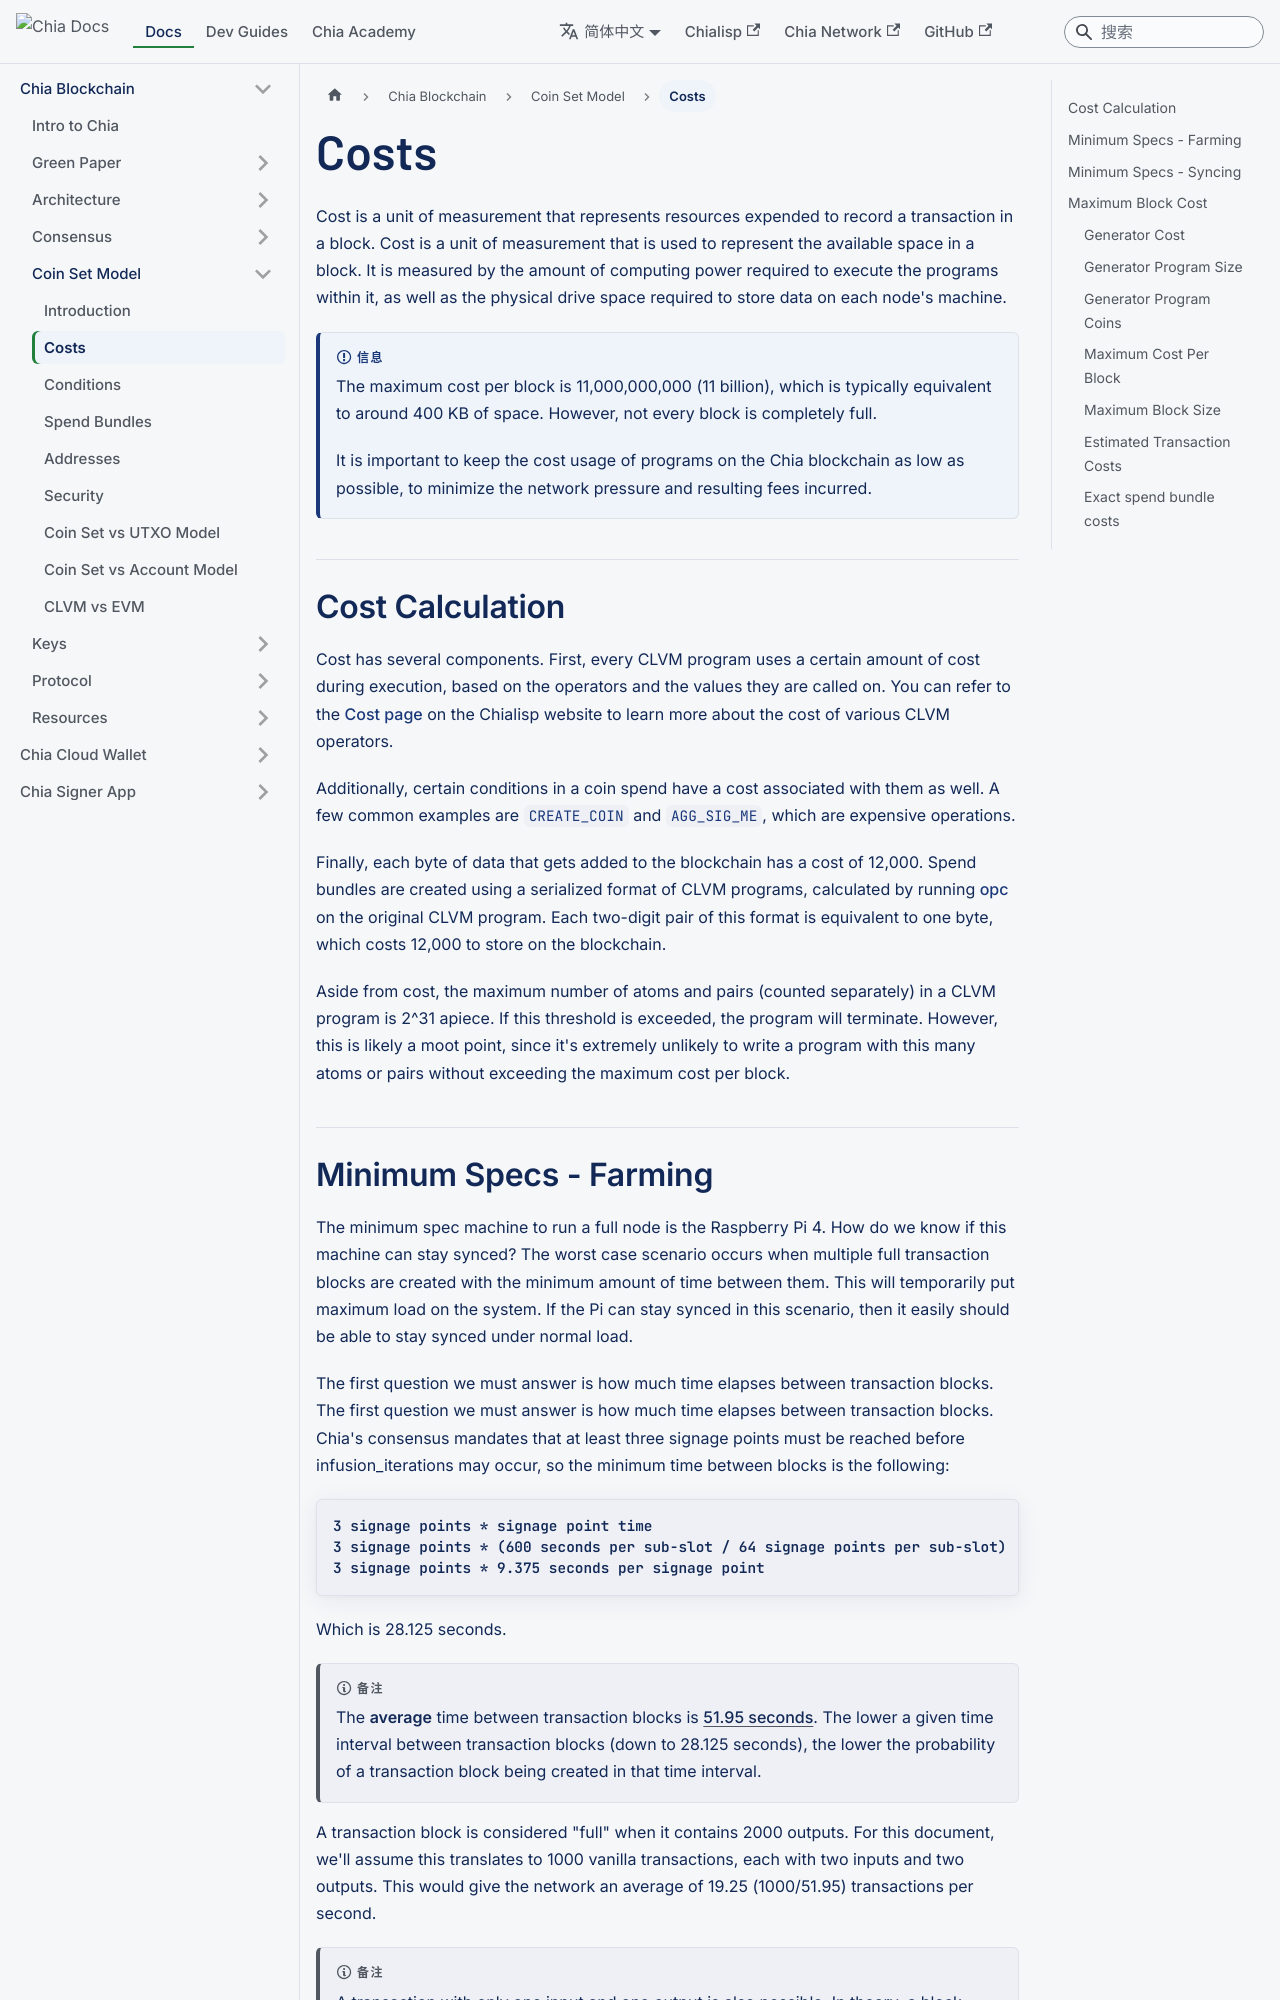

repository: Chia-Network/chia-docs · page: zh-Hans/chia-blockchain/coin-set-model/costs/index.html · generator: docusaurus

---
title: Costs
slug: /chia-blockchain/coin-set-model/costs
---

Cost is a unit of measurement that represents resources expended to record a transaction in a block. It is a sum of a measure of computing power required to execute the programs within it, plus the physical drive space (bytes) required to store data on each node's machine.

:::info
The maximum cost per block is 11,000,000,000 (11 billion), which is typically equivalent to around 400 KB of space. However, not every block is completely full.

It is important to keep the cost usage of programs on the Chia blockchain as low as possible, to minimize the network pressure and resulting fees incurred.
:::

## Cost Calculation

Cost has several components. First, every CLVM program uses a certain amount of cost during execution, based on the operators and the values they are called on. You can refer to the [Cost page](https://chialisp.com/costs) on the Chialisp website to learn more about the cost of various CLVM operators.

Additionally, certain conditions in a coin spend have a cost associated with them as well. A few common examples are [`CREATE_COIN`](https://chialisp.com/conditions#create-coin) and [`AGG_SIG_ME`](https://chialisp.com/conditions#agg-sig-me), which are expensive operations.

Finally, each byte of data that gets added to the blockchain has a cost of 12,000. Spend bundles are created using a serialized format of CLVM programs, calculated by running [opc](https://chialisp.com/commands#serialize) on the original CLVM program. Each two-digit pair of this format is equivalent to one byte, which costs 12,000 to store on the blockchain.

Aside from cost, the maximum number of atoms and pairs (counted separately) in a CLVM program is 2^31 apiece. If this threshold is exceeded, the program will terminate. However, this is likely a moot point, since it's extremely unlikely to write a program with this many atoms or pairs without exceeding the maximum cost per block.
